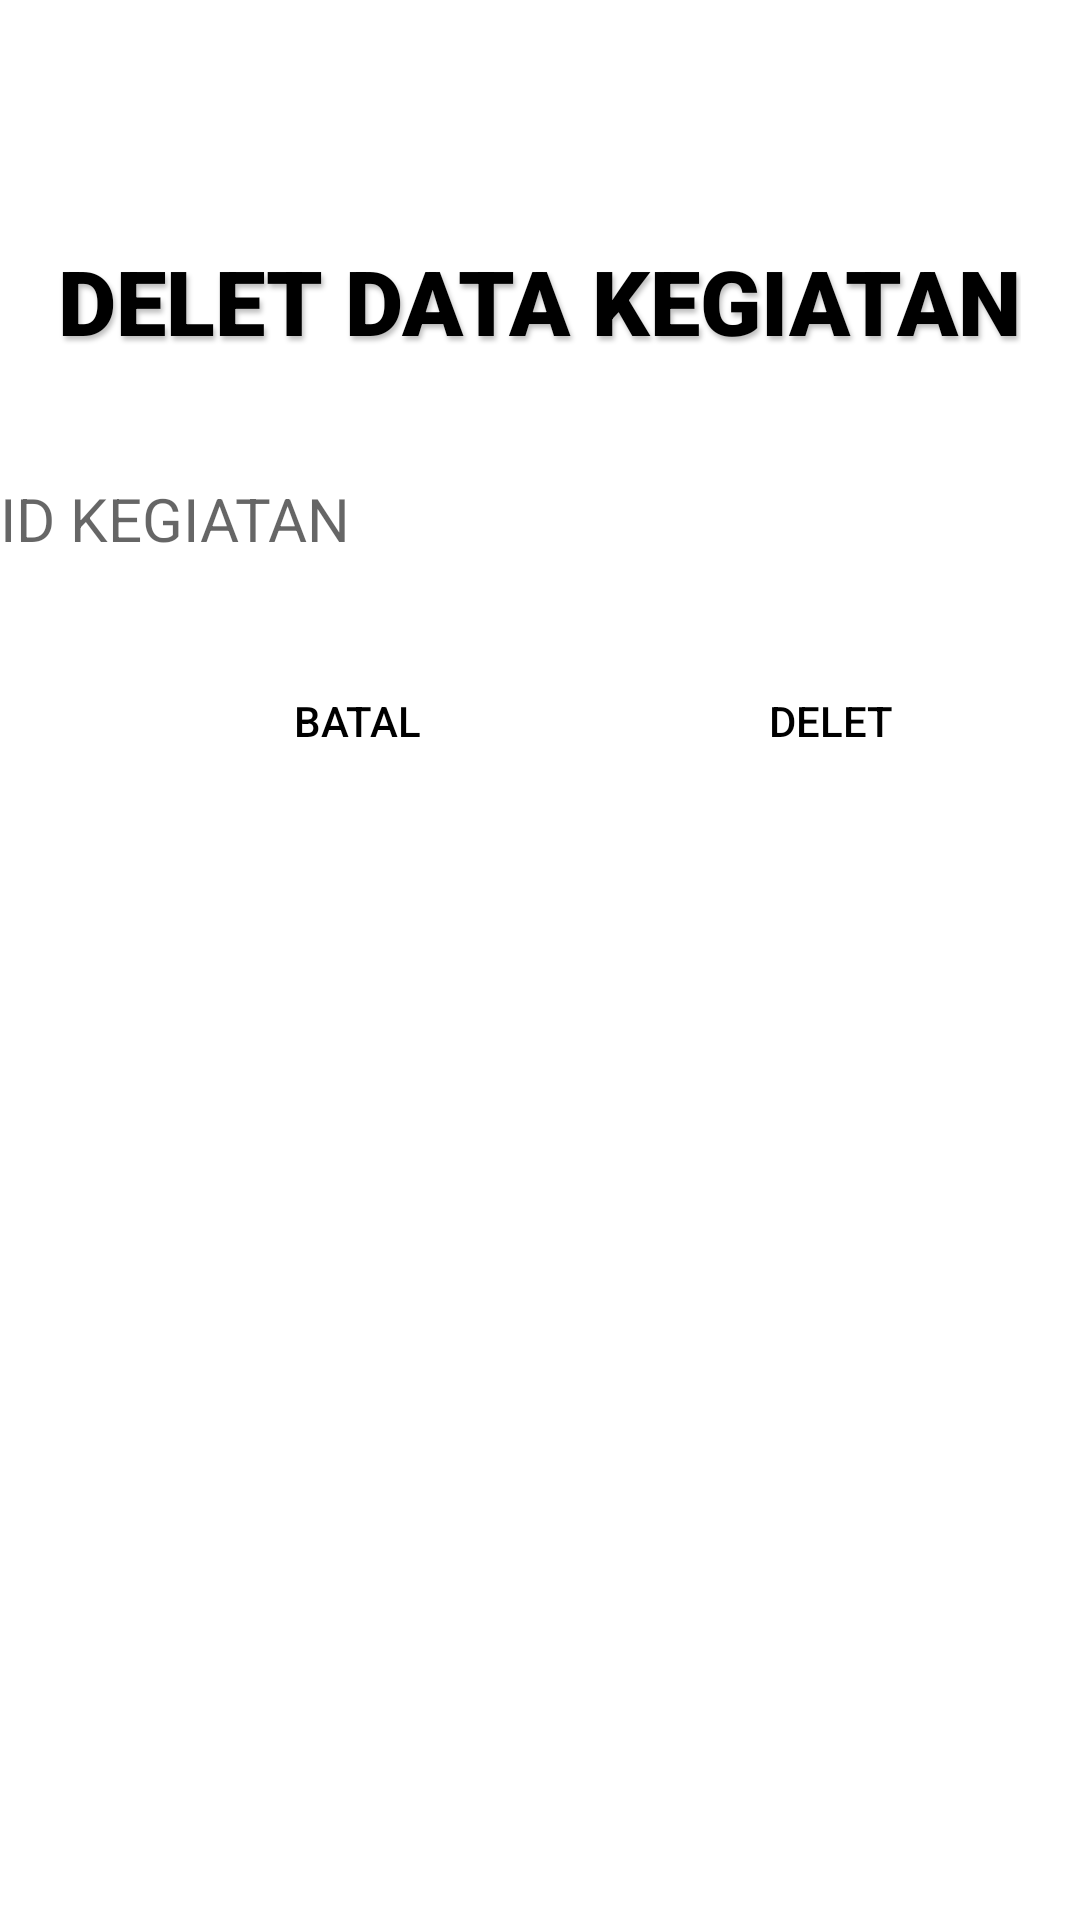

The Android layout XML behind this screen, and the referenced resources:
<!-- AndroidManifest.xml: application theme Theme.AdminService -->
<!-- res/layout/activity_delet_kegiatan.xml -->
<?xml version="1.0" encoding="utf-8"?>
<LinearLayout xmlns:android="http://schemas.android.com/apk/res/android"
    xmlns:app="http://schemas.android.com/apk/res-auto"
    xmlns:tools="http://schemas.android.com/tools"
    android:layout_width="match_parent"
    android:layout_height="match_parent"
    tools:context=".tidakdipake.delet_kegiatan"
    android:orientation="vertical">
    <TextView
        android:layout_width="wrap_content"
        android:layout_height="wrap_content"
        android:layout_gravity="center"
        android:text="DELET DATA KEGIATAN"
        android:textSize="30dp"
        android:textColor="@color/black"
        android:shadowColor="#40000000"
        android:shadowDx="2"
        android:shadowDy="4"
        android:shadowRadius="4"
        android:fontFamily="sans-serif-black"
        android:lineHeight="40sp"
        android:layout_marginTop="80dp"/>

    <EditText
        android:id="@+id/idkegiatan"
        android:layout_marginTop="20dp"
        android:layout_width="match_parent"
        android:layout_height="65dp"
        android:hint="ID KEGIATAN"
        android:inputType="number"
        android:layout_marginBottom="10dp"
        android:textSize="20sp"
        android:drawablePadding="10dp"
        android:background="#FFFF"
        android:textColor="@color/black"/>



    <LinearLayout
        android:layout_width="wrap_content"
        android:layout_height="wrap_content"
        android:orientation="horizontal">

        <Button
            android:layout_width="wrap_content"
            android:layout_height="50dp"
            android:id="@+id/exi"
            android:textColor="@color/black"
            android:background="@drawable/cusbut"
            android:text="BATAL"
            android:layout_marginLeft="75dp"/>

        <Button
            android:layout_width="wrap_content"
            android:layout_height="50dp"
            android:id="@+id/svv"
            android:text="DELET"
            android:textColor="@color/black"
            android:background="@drawable/cusbut"
            android:layout_marginLeft="70dp"/>

    </LinearLayout>

</LinearLayout>
<!-- resources referenced by this layout -->
<resources>
  <style name="Theme.AdminService" parent="Theme.MaterialComponents.Light">
          
          #B4C6BC
          <item name="colorPrimaryVariant">@color/purple_700</item>
          <item name="colorOnPrimary">@color/white</item>
          
          <item name="colorSecondary">@color/teal_200</item>
          <item name="colorSecondaryVariant">@color/teal_700</item>
          <item name="colorOnSecondary">@color/black</item>
          
          <item name="android:statusBarColor">?attr/colorPrimaryVariant</item>
  
          <item name="android:windowDrawsSystemBarBackgrounds">true</item>
          <item name="android:windowContentOverlay">@null</item>
          <item name="windowActionBarOverlay">true</item>
  
          <item name="android:windowContentTransitions">true</item>
          <item name="android:fitsSystemWindows">true</item>
          <item name="android:windowTranslucentNavigation">true</item>
          <item name="android:windowTranslucentStatus">true</item>
      </style>
  <!-- not gathered from this repository: default colours our renderer supplied (Android Studio template values) -->
  <color name="purple_700">#FF3700B3</color>
  <color name="teal_200">#FF03DAC5</color>
  <color name="teal_700">#FF018786</color>
  <color name="black">#FF000000</color>
  <color name="white">#FFFFFFFF</color>
</resources>
